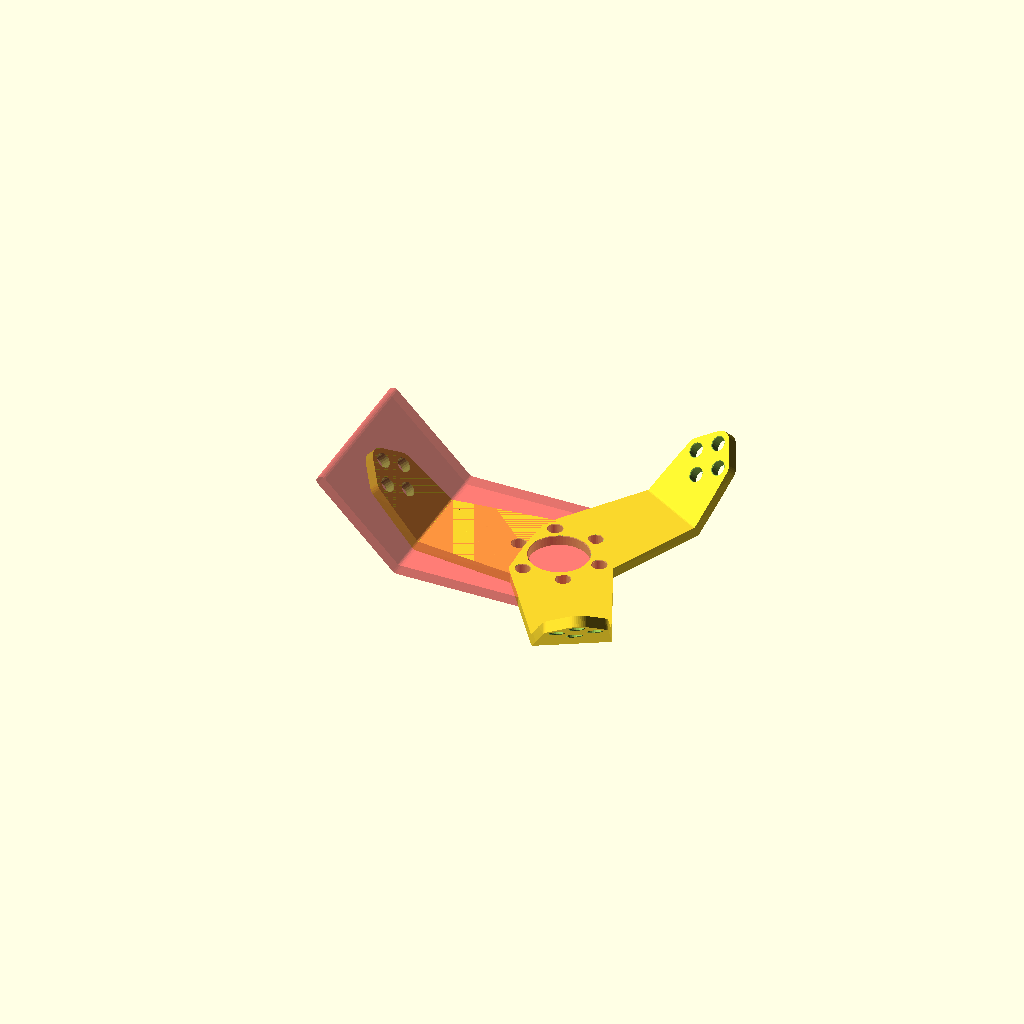
Cell 1: the model at its default parameters.
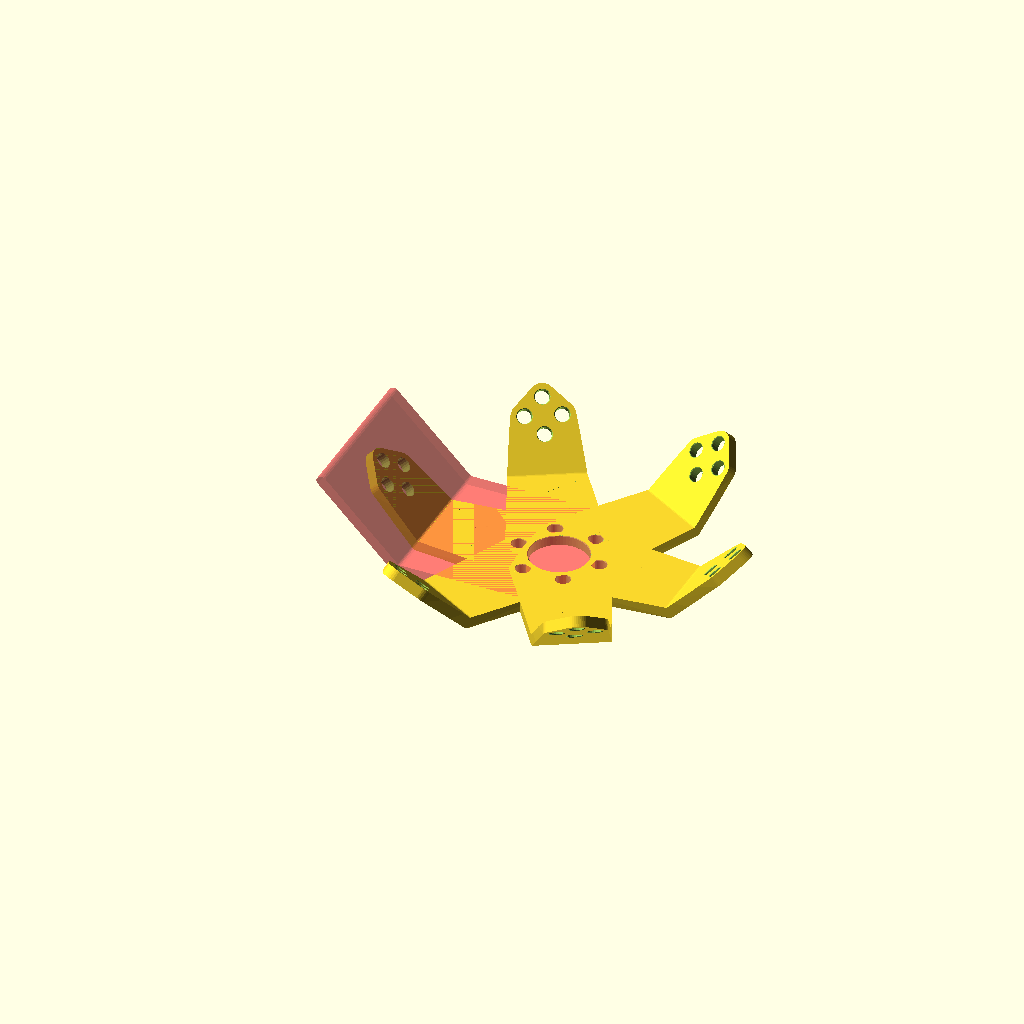
Cell 2: the same model with MirrorCopy = 1.
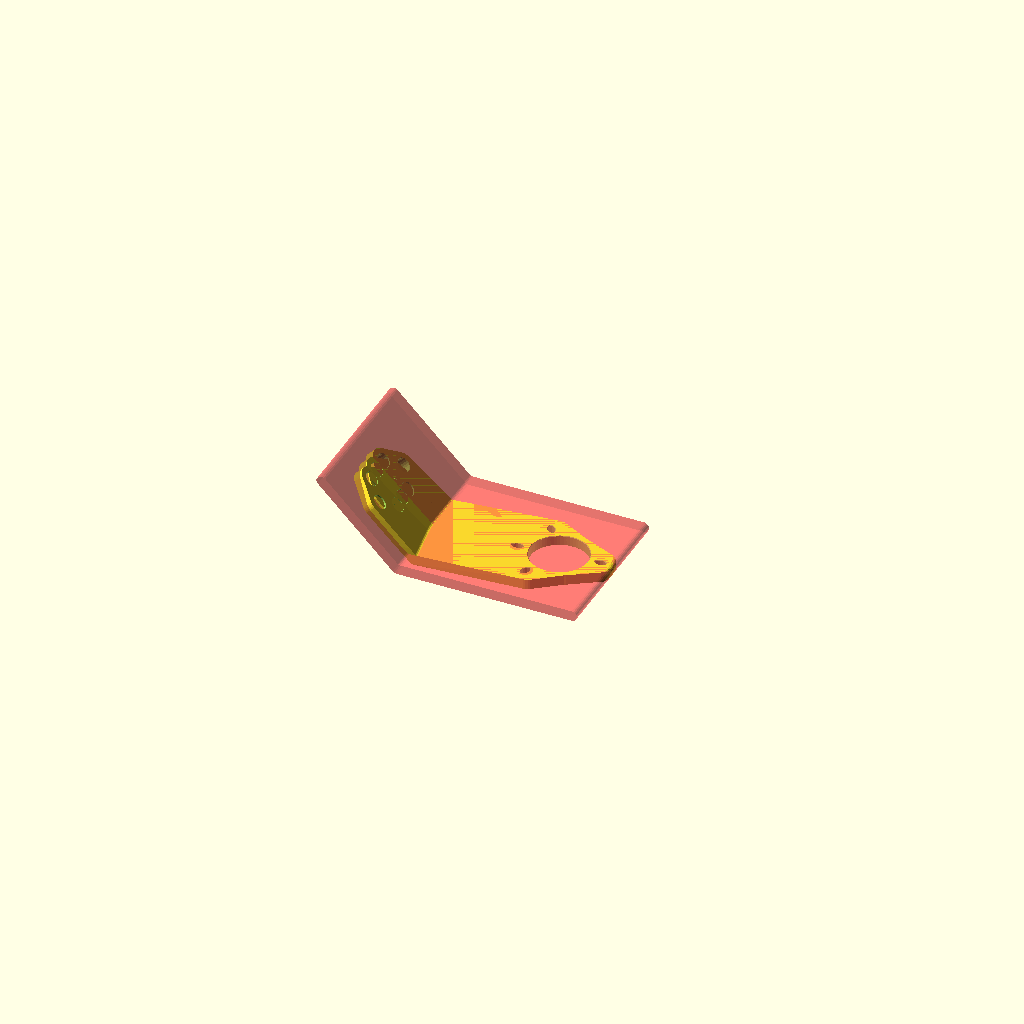
Cell 3: RotateCopyAngle = 5 (everything else at default).
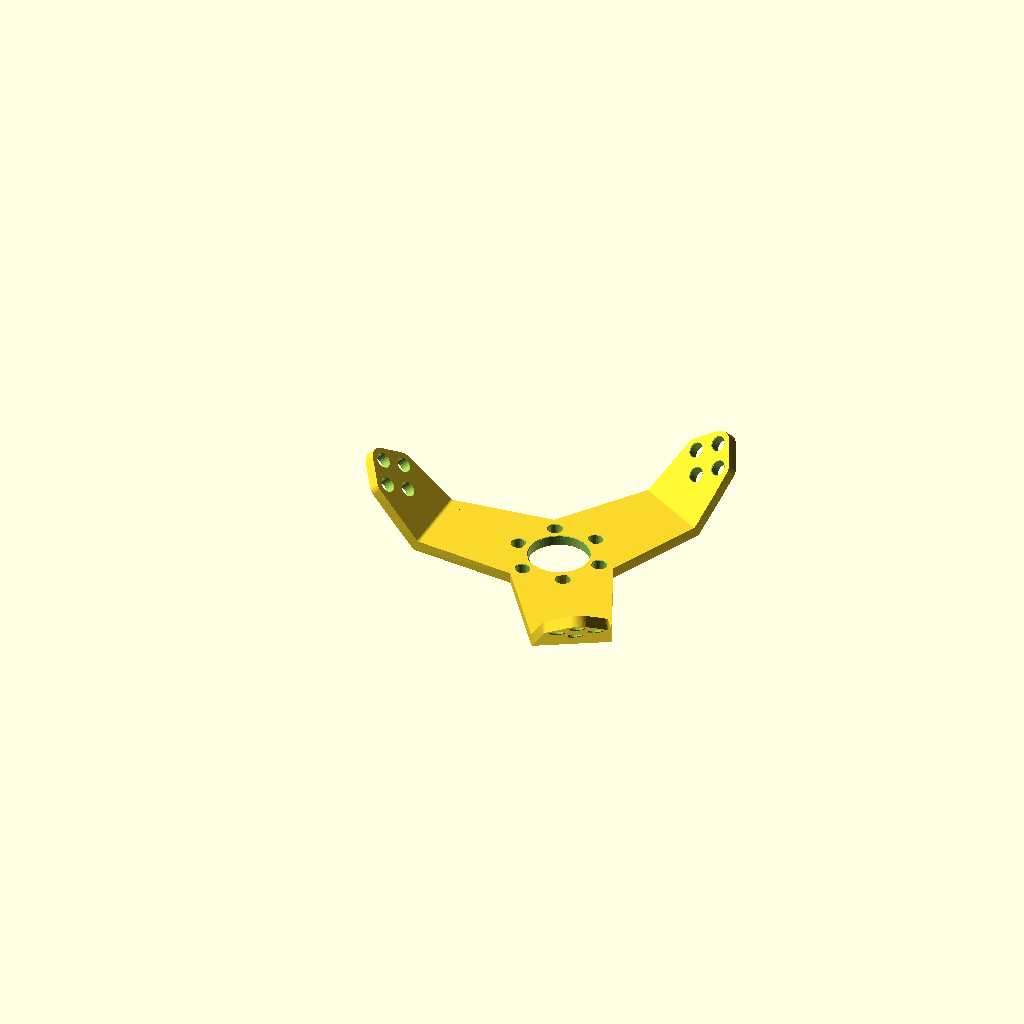
Cell 4 — Hideguide set to 1, the other parameters unchanged.
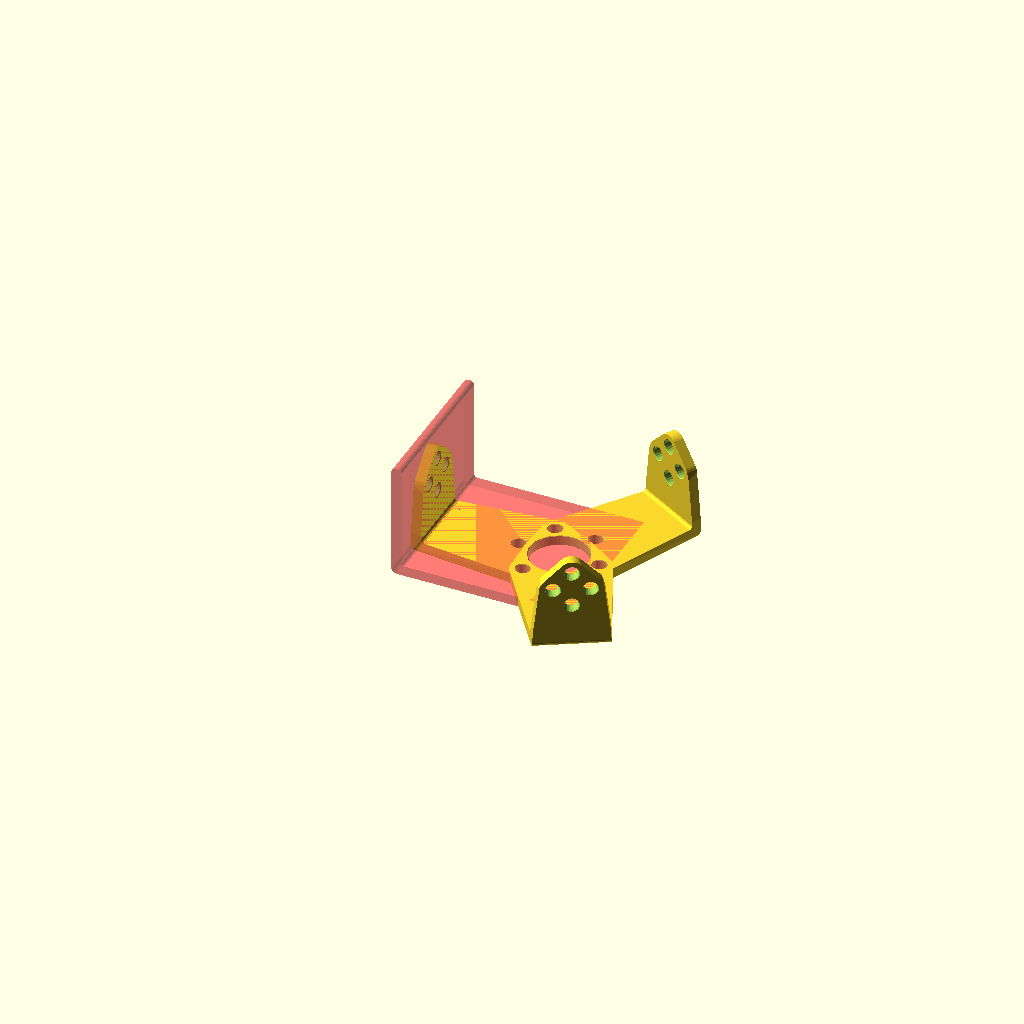
Cell 5 — Platerelativerotation set to 90, the other parameters unchanged.
One fixed orthographic camera (rotation 55°, 0°, 25°; colour scheme Cornfield) for every cell.
OpenSCAD source file attic/Downloads/Thistothatbracket.scad:
//Plate angle
Platerelativerotation = 45;
//Hole pattern: [[X,Y,Radius],[X,Y,Radius],[ [ X,Y,Radius ],[ X,Y,Radius ] ]] : Double bracket holes togethter for slots
Plate1 =  [[0, 0, 25], [-35, 0, 6], [35, 0, 6], [-17.5, -30.3109, 6], [-17.5, 30.3109, 6]];
Plate2 =  [[-15, 0, 6] ,[15, 0, 6],[0, -15, 6] ,[0, 15, 6] ];
//Plate thicknes
Thickness = 10;
//Material around hole
Aroundhole = 5;
//Skift holepattern
Plate1offset = [-110, 0];
Plate2offset = [50, 0];
//Holepattern rotation
Plate1internalrotation =  0 ;
Plate2internalrotation =  0;
//Symetries
MirrorCopy=0;//[1:yes,0:no]
RotateCopies=3; //[1:12]
RotateCopyAngle=120;//[5:180]
//Boundaries
MaxX=135;
MaxY1=150;
MaxY2=90;
//details
$fn = 20;
echo(Plate1);
Hideguide=0;//[1:yes,0:no]
ChamferHoles=1;


/*[hidden]*/
Plate2relativerotation = [0, Platerelativerotation,0];
if (Hideguide==0)#translate([Plate1offset[0],0,0])profile(Thickness-0.01,Aroundhole,Plate2relativerotation);
for(n=[0:RotateCopyAngle:RotateCopyAngle*RotateCopies-1]){
rotate([0,0,n])

union(){ 
translate([Plate1offset[0],0,0])

union(){

difference(){
intersection(){
hull(){intersection(){

profile(Thickness,Aroundhole,Plate2relativerotation);

union(){plates();
rotate(Plate2relativerotation)plates();}
}

}
profile(Thickness,Aroundhole,Plate2relativerotation);
}

union(){

 intersection(){
translate(-Plate1offset)cube([MaxX,MaxY1,Thickness*1.2],center=true);
 holes();}
rotate(Plate2relativerotation)
intersection(){
translate(-Plate2offset)cube([MaxX,MaxY2,Thickness*1.2],center=true);
 holes();}

}
}}

if(MirrorCopy==1)translate([-Plate1offset[0],0,0])mirror()


union(){
difference(){
intersection(){
hull(){intersection(){
 
profile(Thickness,Aroundhole,Plate2relativerotation);
union(){plates();
rotate(Plate2relativerotation)plates();}
}

}
profile(Thickness,Aroundhole,Plate2relativerotation);
}

union(){

 intersection(){
translate(-Plate1offset)cube([MaxX,MaxY1,Thickness*1.2],center=true);
 holes();}
rotate(Plate2relativerotation)
intersection(){
translate(-Plate2offset)cube([MaxX,MaxY2,Thickness*1.2],center=true);
 holes();}

} }}
}

}


module profile (Thickness,Aroundhole,Plate2relativerotation){rotate([90,0,0]){
linear_extrude(MaxX,center=true,convexity=10){
offset(r=-3)offset(r=Thickness*0.5+2)union(){hull(){
translate([MaxY1,0])square([Aroundhole,1],center=true);
circle(1*0.5);}
hull(){rotate([0,0,-Plate2relativerotation[1]])
translate([-MaxY2,0])square([Aroundhole,1],center=true);
circle(1*0.5);}}}

}}

module plates(){
  linear_extrude(Thickness*2, center = true,convexity=10)  
difference(){

hull(){
translate(-Plate1offset)offset(r=Aroundhole)rotate([0,0,Plate1internalrotation]) makeplate(Plate1,0);
translate(-Plate2offset)offset(r=Aroundhole) rotate([0,0,Plate2internalrotation]) makeplate(Plate2,0);
}
union(){
translate(-Plate1offset)offset(r=-1)offset(r=1) rotate([0,0,Plate1internalrotation])makeplate(Plate1,0);
translate(-Plate2offset)offset(r=-1)offset(r=1) rotate([0,0,Plate2internalrotation])makeplate(Plate2,0);
}
}

}
module holes(){
 

 

 

translate(-Plate1offset)  rotate([0,0,Plate1internalrotation])
for (i = [0: len(Plate1) - 1]) {
       if (len(Plate1[i][0]) == undef) {
       translate([Plate1[i][0], Plate1[i][1],  Thickness*0.5-ChamferHoles]) 
linear_extrude( Plate1[i][2] , convexity=10, scale = 2)  circle(Plate1[i][2] );       translate([Plate1[i][0], Plate1[i][1], 0]) 
linear_extrude(Thickness*2, center = true,convexity=10, scale = 1)  circle(Plate1[i][2] );       translate([Plate1[i][0], Plate1[i][1],-Thickness*0.5+ChamferHoles]) 
mirror([0,0,1])linear_extrude( Plate1[i][2]  ,convexity=10, scale = 2)  circle(Plate1[i][2] );
      } 


else {
         hull() {
            for (j = [0: len(Plate1[i]) - 1]) {
               translate([Plate1[i][j][0], Plate1[i][j][1],  Thickness*0.5-ChamferHoles])  linear_extrude( Plate1[i][j][2] , convexity=10, scale = 2)      circle(Plate1[i][j][2] );
            }
         }
 hull() {
            for (j = [0: len(Plate1[i]) - 1]) {
               translate([Plate1[i][j][0], Plate1[i][j][1], 0])  linear_extrude(Thickness*2, center = true,convexity=10, scale = 1)   circle(Plate1[i][j][2] );
            }
         }
 hull() {
            for (j = [0: len(Plate1[i]) - 1]) {
               translate([Plate1[i][j][0], Plate1[i][j][1],-Thickness*0.5+ChamferHoles]) 
 mirror([0,0,1])linear_extrude( Plate1[i][j][2]  ,convexity=10, scale = 2)  circle(Plate1[i][j][2] );
            }
         }

      }
   }
///////////////////


translate(-Plate2offset)  rotate([0,0,Plate2internalrotation])
for (i = [0: len(Plate2) - 1]) {
       if (len(Plate2[i][0]) == undef) {
       translate([Plate2[i][0], Plate2[i][1],  Thickness*0.5-ChamferHoles]) 
linear_extrude( Plate2[i][2] , convexity=10, scale = 2)  circle(Plate2[i][2] );       translate([Plate2[i][0], Plate2[i][1], 0]) 
linear_extrude(Thickness*2, center = true,convexity=10, scale = 1)  circle(Plate2[i][2] );       translate([Plate2[i][0], Plate2[i][1],-Thickness*0.5+ChamferHoles]) 
mirror([0,0,1])linear_extrude( Plate2[i][2]  ,convexity=10, scale = 2)  circle(Plate2[i][2] );
      } 


else {
         hull() {
            for (j = [0: len(Plate2[i]) - 1]) {
               translate([Plate2[i][j][0], Plate2[i][j][1],  Thickness*0.5-ChamferHoles])  linear_extrude( Plate2[i][j][2] , convexity=10, scale = 2)      circle(Plate2[i][j][2] );
            }
         }
 hull() {
            for (j = [0: len(Plate2[i]) - 1]) {
               translate([Plate2[i][j][0], Plate2[i][j][1], 0])  linear_extrude(Thickness*2, center = true,convexity=10, scale = 1)   circle(Plate2[i][j][2] );
            }
         }
 hull() {
            for (j = [0: len(Plate2[i]) - 1]) {
               translate([Plate2[i][j][0], Plate2[i][j][1],-Thickness*0.5+ChamferHoles]) 
 mirror([0,0,1])linear_extrude( Plate2[i][j][2]  ,convexity=10, scale = 2)  circle(Plate2[i][j][2] );
            }
         }

      }
   }




}  
 

 
module makeplate(P, A) {
   for (i = [0: len(P) - 1]) {
       if (len(P[i][0]) == undef) {
         translate([P[i][0], P[i][1], 0]) circle(P[i][2] + A);
      } else {
         hull() {
            for (j = [0: len(P[i]) - 1]) {
               translate([P[i][j][0], P[i][j][1], 0]) circle(P[i][j][2] + A);
            }
         }
      }
   }
}


function rnd(a = 1, b = 0) = (rands(min(a, b), max(a, b), 1)[0]);

function rndc(seed) =seed==undef? [rands(0, 1, 1)[0], rands(0, 1, 1)[0], rands(0, 1, 1)[0]]:[rands(0, 1, 1,seed)[0], rands(0, 1, 1,seed+101)[0], rands(0, 1, 1,seed+201)[0]];
Customizer parameters (derived from the source; name, type, default, range or options):
Platerelativerotation: number, default 45
Thickness: number, default 10
Aroundhole: number, default 5
Plate1offset: vector, default [-110, 0]
Plate2offset: vector, default [50, 0]
Plate1internalrotation: number, default 0
Plate2internalrotation: number, default 0
MirrorCopy: number, default 0, options 1, 0
RotateCopies: number, default 3, range 1 to 12
RotateCopyAngle: number, default 120, range 5 to 180
MaxX: number, default 135
MaxY1: number, default 150
MaxY2: number, default 90
Hideguide: number, default 0, options 1, 0
ChamferHoles: number, default 1
